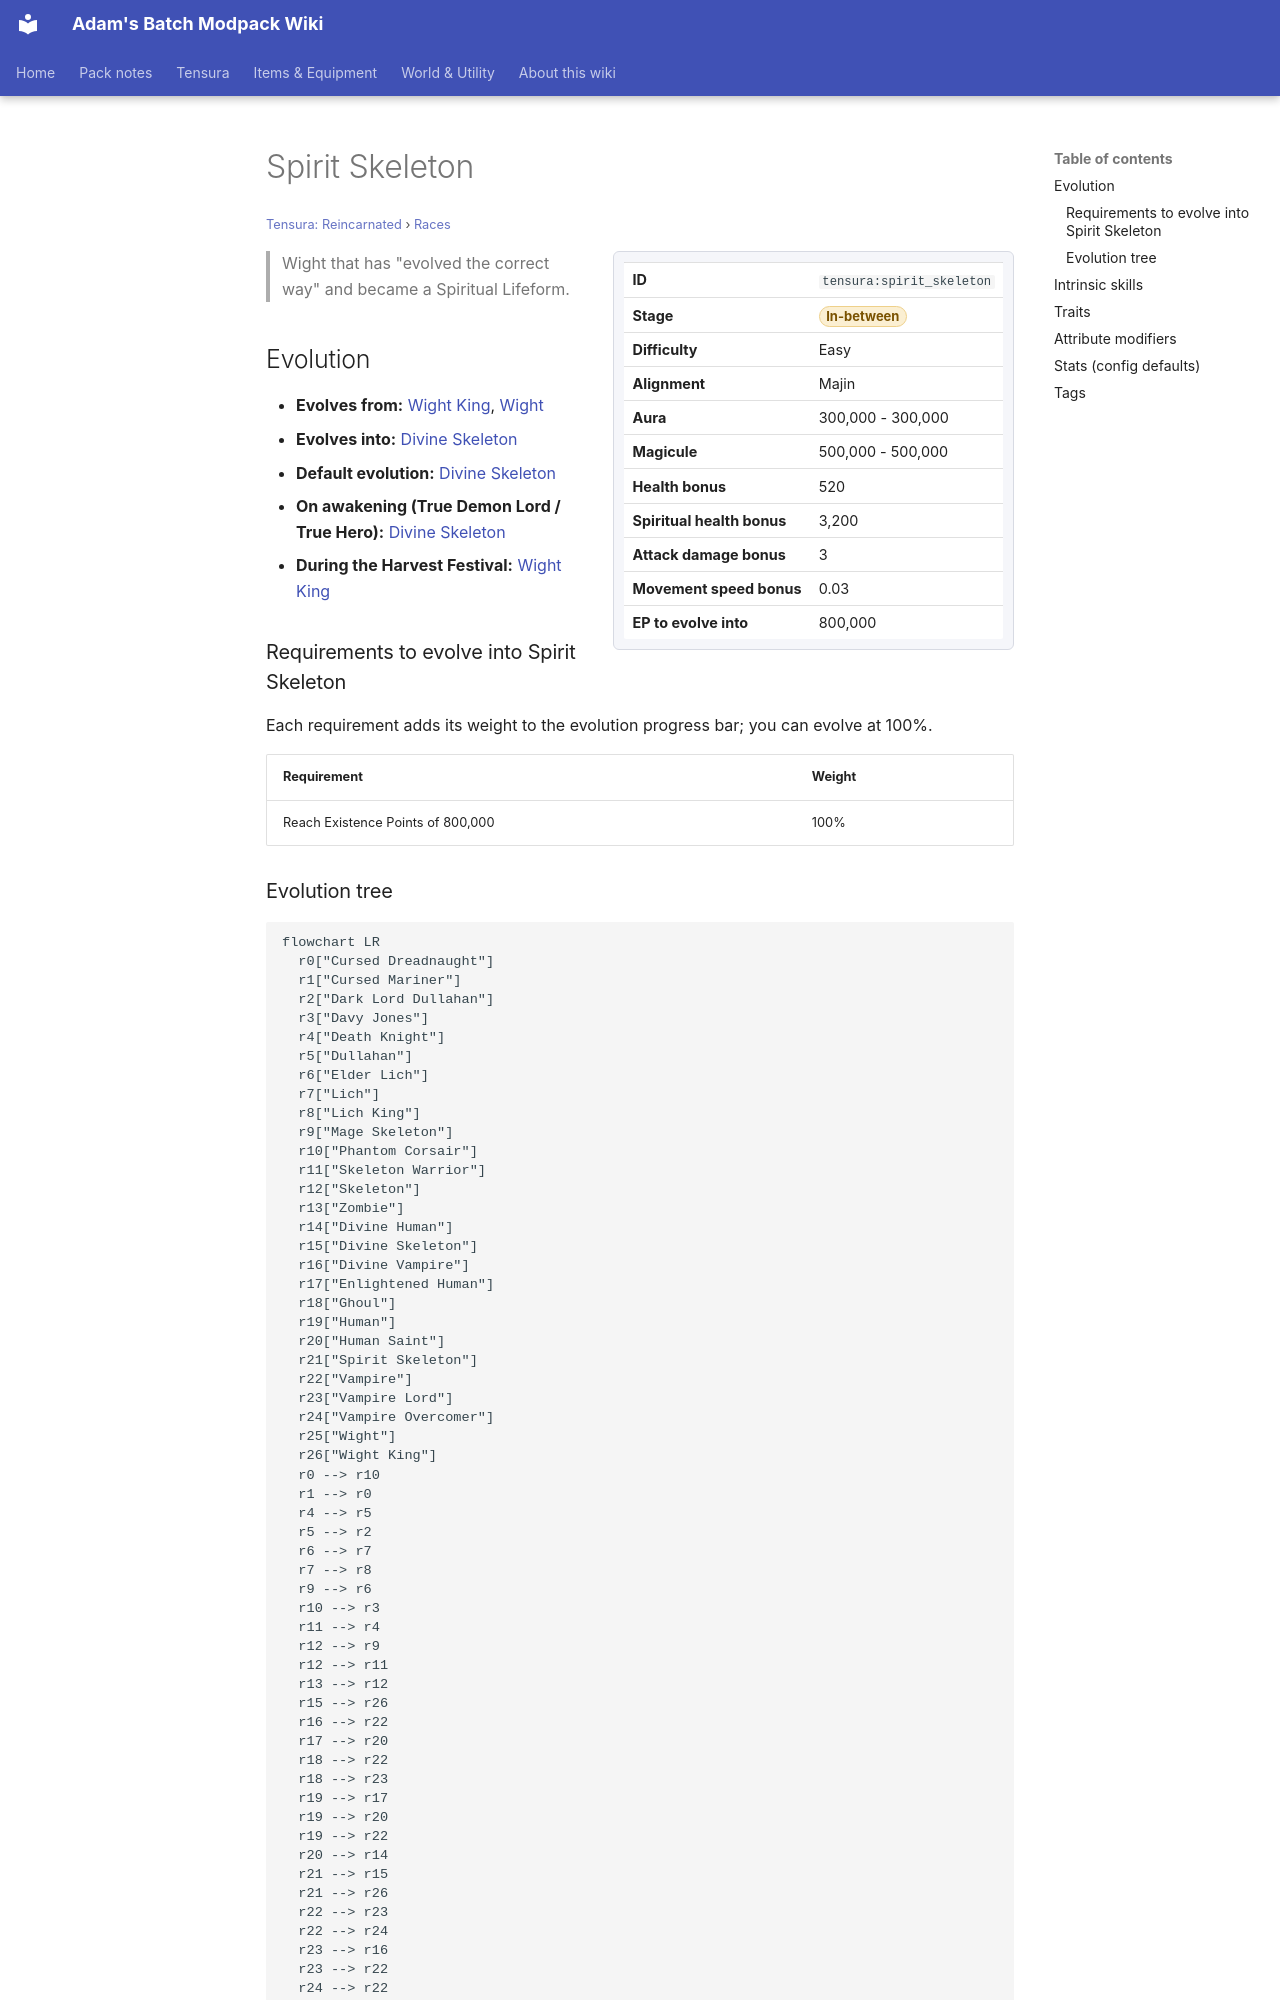

repository: Proteus-Nell/Adams-Batch-MC-Modpack-Wiki · page: tensura-reincarnated/races/spirit-skeleton/index.html · generator: mkdocs

# Spirit Skeleton

<small>[Tensura: Reincarnated](../index.md) &rsaquo; [Races](index.md)</small>

<div class="infobox" markdown>

| | |
|---|---|
| **ID** | `tensura:spirit_skeleton` |
| **Stage** | <span class="stage stage-in-between">In-between</span> |
| **Difficulty** | Easy |
| **Alignment** | Majin |
| **Aura** | 300,000 - 300,000 |
| **Magicule** | 500,000 - 500,000 |
| **Health bonus** | 520 |
| **Spiritual health bonus** | 3,200 |
| **Attack damage bonus** | 3 |
| **Movement speed bonus** | 0.03 |
| **EP to evolve into** | 800,000 |

</div>

> Wight that has "evolved the correct way" and became a Spiritual Lifeform.

## Evolution

- **Evolves from:** [Wight King](wight-king.md), [Wight](wight.md)
- **Evolves into:** [Divine Skeleton](divine-skeleton.md)
- **Default evolution:** [Divine Skeleton](divine-skeleton.md)
- **On awakening (True Demon Lord / True Hero):** [Divine Skeleton](divine-skeleton.md)
- **During the Harvest Festival:** [Wight King](wight-king.md)

### Requirements to evolve into Spirit Skeleton

Each requirement adds its weight to the evolution progress bar; you can evolve at 100%.

| Requirement | Weight |
|---|---|
| Reach Existence Points of 800,000 | 100% |
